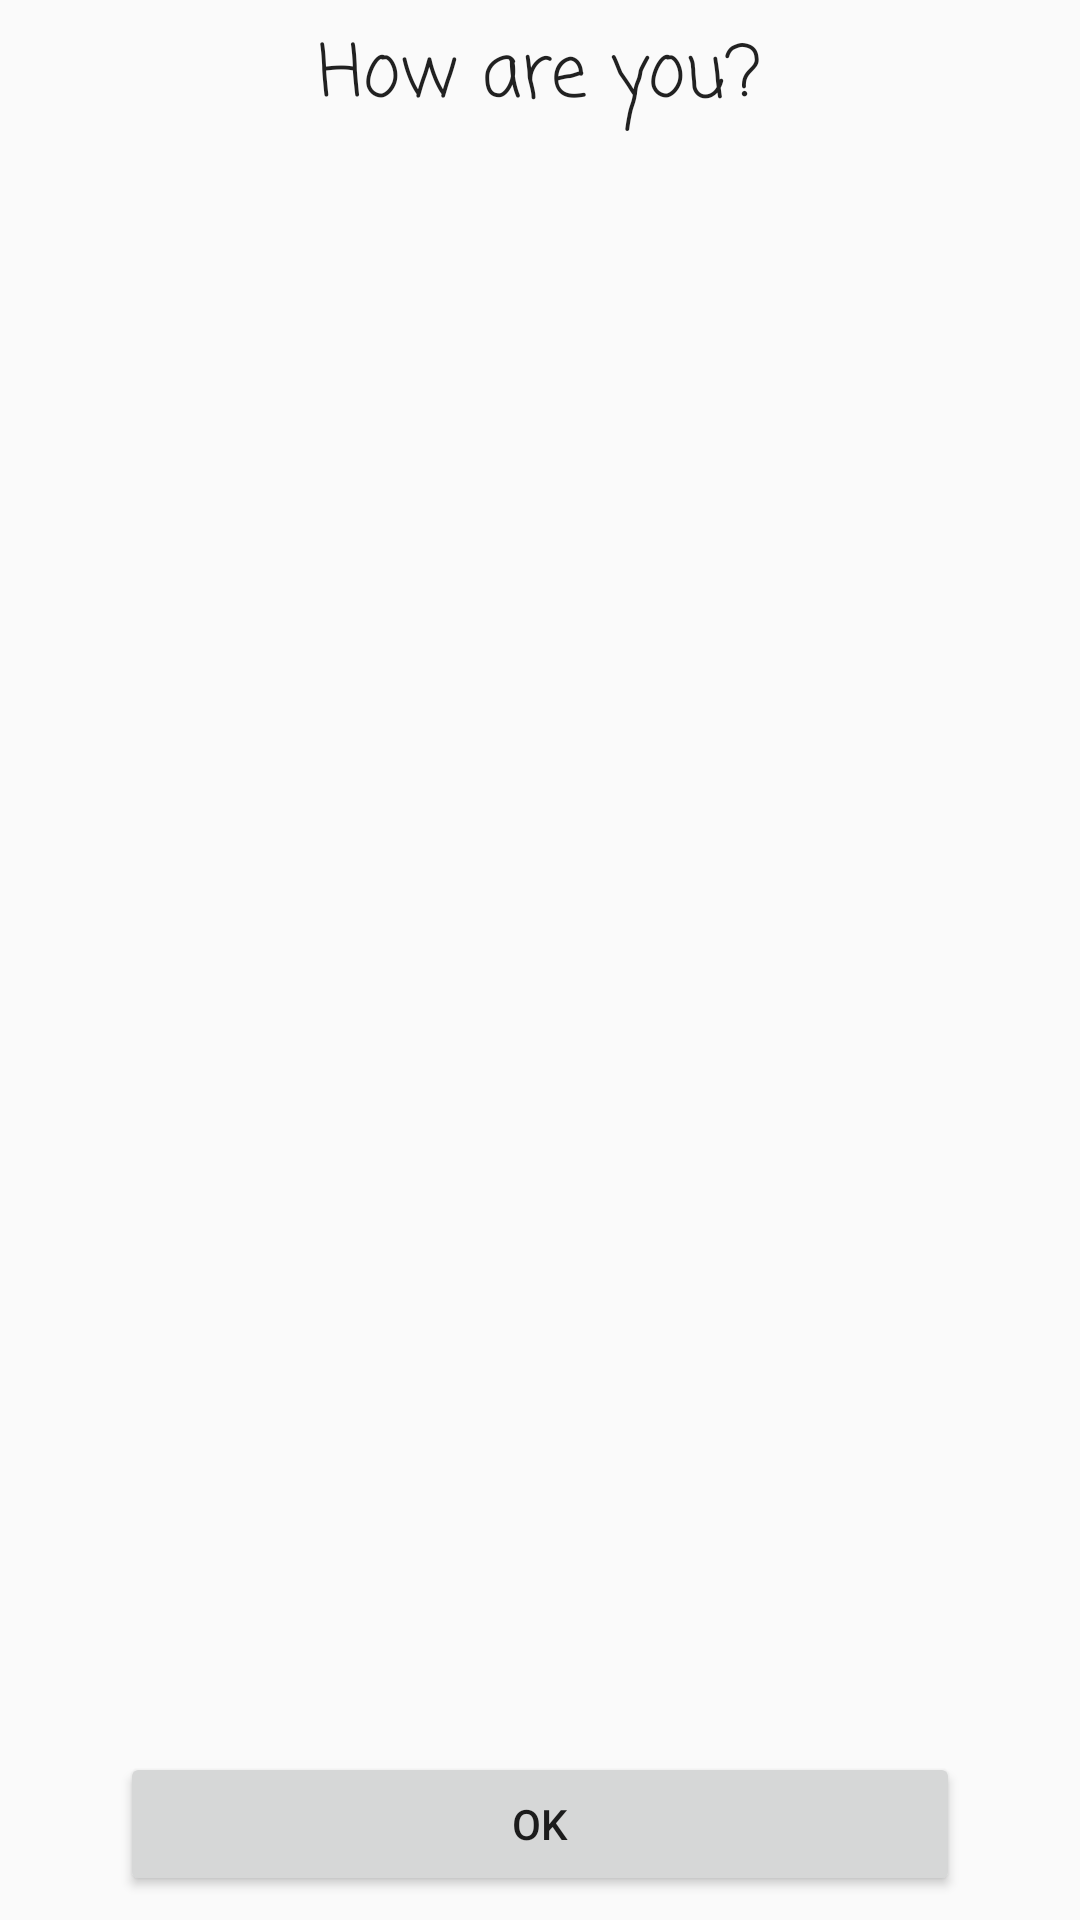

The Android layout XML behind this screen, and the referenced resources:
<!-- AndroidManifest.xml: application theme AppTheme -->
<!-- res/layout/content_main.xml -->
<?xml version="1.0" encoding="utf-8"?>
<android.support.constraint.ConstraintLayout xmlns:android="http://schemas.android.com/apk/res/android"
                                             xmlns:app="http://schemas.android.com/apk/res-auto"
                                             xmlns:tools="http://schemas.android.com/tools"
                                             android:layout_width="match_parent"
                                             android:layout_height="match_parent"
                                             app:layout_behavior="@string/appbar_scrolling_view_behavior"
                                             tools:context="nu.ere.mooddiary.MainActivity"
                                             tools:showIn="@layout/coordinator_main"
                                             tools:layout_editor_absoluteY="81dp"
                                             tools:layout_editor_absoluteX="0dp">

    <TextView
        android:id="@+id/textView"
        android:layout_width="wrap_content"
        android:layout_height="wrap_content"
        android:layout_marginTop="7dp"
        android:fontFamily="casual"
        android:text="@string/header_view"
        android:textAppearance="@style/TextAppearance.AppCompat.Headline"
        app:layout_constraintLeft_toLeftOf="parent"
        app:layout_constraintRight_toRightOf="parent"
        app:layout_constraintTop_toTopOf="parent"
        tools:layout_constraintLeft_creator="1"
        tools:layout_constraintRight_creator="1" />

    <TextView
        android:id="@+id/thanksTextView"
        android:layout_width="wrap_content"
        android:layout_height="wrap_content"
        android:fontFamily="cursive"
        android:gravity="center"
        android:text="@string/fantastic_view"
        android:textAlignment="center"
        android:textAllCaps="false"
        android:textSize="36sp"
        android:visibility="invisible"
        app:layout_constraintBottom_toTopOf="@+id/saveButton"
        tools:layout_constraintRight_creator="1"
        app:layout_constraintRight_toRightOf="parent"
        tools:layout_constraintLeft_creator="1"
        app:layout_constraintLeft_toLeftOf="parent" />

    <Button
        android:id="@+id/saveButton"
        style="@style/Widget.AppCompat.Button"
        android:layout_width="0dp"
        android:layout_height="48dp"
        android:elevation="0dp"
        android:text="@string/submit"
        android:visibility="visible"
        android:layout_marginRight="40dp"
        app:layout_constraintRight_toRightOf="parent"
        android:layout_marginLeft="40dp"
        app:layout_constraintLeft_toLeftOf="parent"
        app:layout_constraintBottom_toBottomOf="parent"
        android:layout_marginBottom="8dp"
        app:layout_constraintHorizontal_bias="0.0"
        tools:layout_constraintRight_creator="1"
        android:layout_marginStart="40dp"
        android:layout_marginEnd="40dp"
        tools:layout_constraintLeft_creator="1"/>

    <ScrollView
        android:id="@+id/mainScrollView"
        android:layout_width="0dp"
        android:layout_height="0dp"
        android:layout_marginBottom="46dp"
        android:clipToPadding="false"
        android:fillViewport="false"
        app:layout_constraintLeft_toLeftOf="parent"
        app:layout_constraintRight_toRightOf="parent"
        app:layout_constraintVertical_bias="0.411"
        tools:layout_constraintLeft_creator="1"
        tools:layout_constraintRight_creator="1"
        tools:layout_constraintTop_creator="1"
        tools:layout_constraintBottom_creator="1"
        android:layout_marginStart="3dp"
        app:layout_constraintBottom_toBottomOf="@+id/saveButton"
        android:layout_marginEnd="3dp"
        android:layout_marginTop="31dp"
        app:layout_constraintTop_toTopOf="@+id/textView"
        android:layout_marginLeft="3dp"
        android:layout_marginRight="3dp">

        <LinearLayout
            android:id="@+id/entryLayout"
            android:layout_width="match_parent"
            android:layout_height="match_parent"
            android:orientation="vertical" />

    </ScrollView>


</android.support.constraint.ConstraintLayout>
<!-- res/layout/coordinator_main.xml (included above) -->
<?xml version="1.0" encoding="utf-8"?>
<android.support.design.widget.CoordinatorLayout xmlns:android="http://schemas.android.com/apk/res/android"
    xmlns:app="http://schemas.android.com/apk/res-auto"
    xmlns:tools="http://schemas.android.com/tools"
    android:id="@+id/mainCoordinatorLayout"
    android:layout_width="match_parent"
    android:layout_height="match_parent"
    tools:context="nu.ere.mooddiary.MainActivity">

    <android.support.design.widget.AppBarLayout
        android:layout_width="match_parent"
        android:layout_height="wrap_content"
        android:theme="@style/AppTheme.AppBarOverlay">

        <android.support.v7.widget.Toolbar
            android:id="@+id/mainToolbar"
            android:layout_width="match_parent"
            android:layout_height="?attr/actionBarSize"
            android:background="?attr/colorPrimary"
            app:popupTheme="@style/AppTheme.PopupOverlay"/>

    </android.support.design.widget.AppBarLayout>

    <include
        android:id="@+id/include"
        layout="@layout/content_main" />

</android.support.design.widget.CoordinatorLayout>
<!-- resources referenced by this layout -->
<resources>
  <string name="fantastic_view">Fantastic!</string>
  <string name="header_view">How are you?</string>
  <string name="submit">OK</string>
  <style name="AppTheme.AppBarOverlay" parent="ThemeOverlay.AppCompat.Dark.ActionBar" />
  <style name="AppTheme.PopupOverlay" parent="ThemeOverlay.AppCompat.Light" />
  <style name="AppTheme" parent="Theme.AppCompat.Light.DarkActionBar">
          
          <item name="colorPrimary">@color/colorPrimary</item>
          <item name="colorPrimaryDark">@color/colorPrimaryDark</item>
          <item name="colorAccent">@color/colorAccent</item>
      </style>
  <!-- not gathered from this repository: default colours our renderer supplied (Android Studio template values) -->
  <color name="colorPrimary">#FF6200EE</color>
  <color name="colorPrimaryDark">#FF3700B3</color>
  <color name="colorAccent">#FF03DAC5</color>
</resources>
